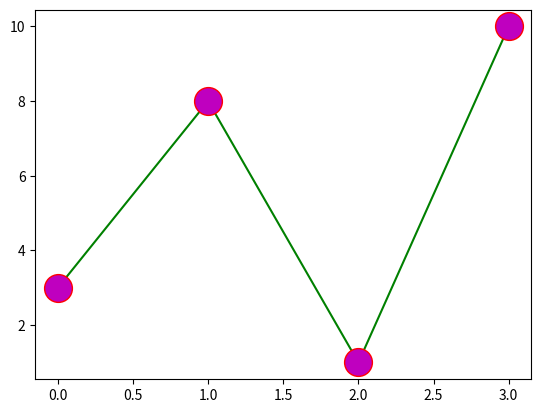

Python code for this plot:
import matplotlib.pyplot as plt
import numpy as np
ypoints = np.array([3,8,1,10])
plt.plot(ypoints, marker = "o", ms = 20, mec ="r",mfc="m", c="g")
plt.show()
